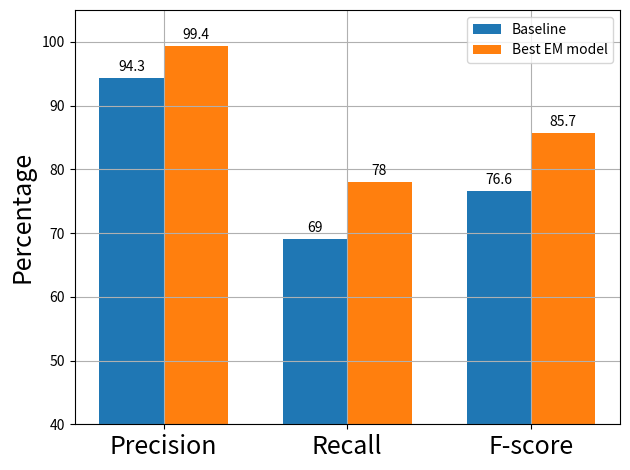

This chart was generated by the following Python code: (Note: this script raises an exception after producing the figure.)
import matplotlib.pyplot as plt
import numpy as np


labels = ['Precision',  'Recall', 'F-score']

baseline = [94.3, 69, 76.6]
abra = [90.2, 81.5, 85.4]
own = [99.4, 78, 85.7]


x = np.arange(len(labels))  # the label locations
width = 0.35  # the width of the bars

fig, ax = plt.subplots()
rects1 = ax.bar(x - width/2, baseline, width, label='Baseline')
rects2 = ax.bar(x + width/2, own, width, label='Best EM model')


ax.set_ylabel('Percentage', fontsize=18)
#ax.set_title('Conflicts resolved: Val. set  1850 to 1845')
ax.set_xticks(x, labels, fontsize=18)
ax.set_ylim([40, 105])
ax.legend()

ax.bar_label(rects1, padding=3)
ax.bar_label(rects2, padding=3)

plt.grid(True)
fig.tight_layout()
plt.savefig(
    'Experiments/plots/data/bar_5_EM_baseline_1860_1850.png')
plt.show()
